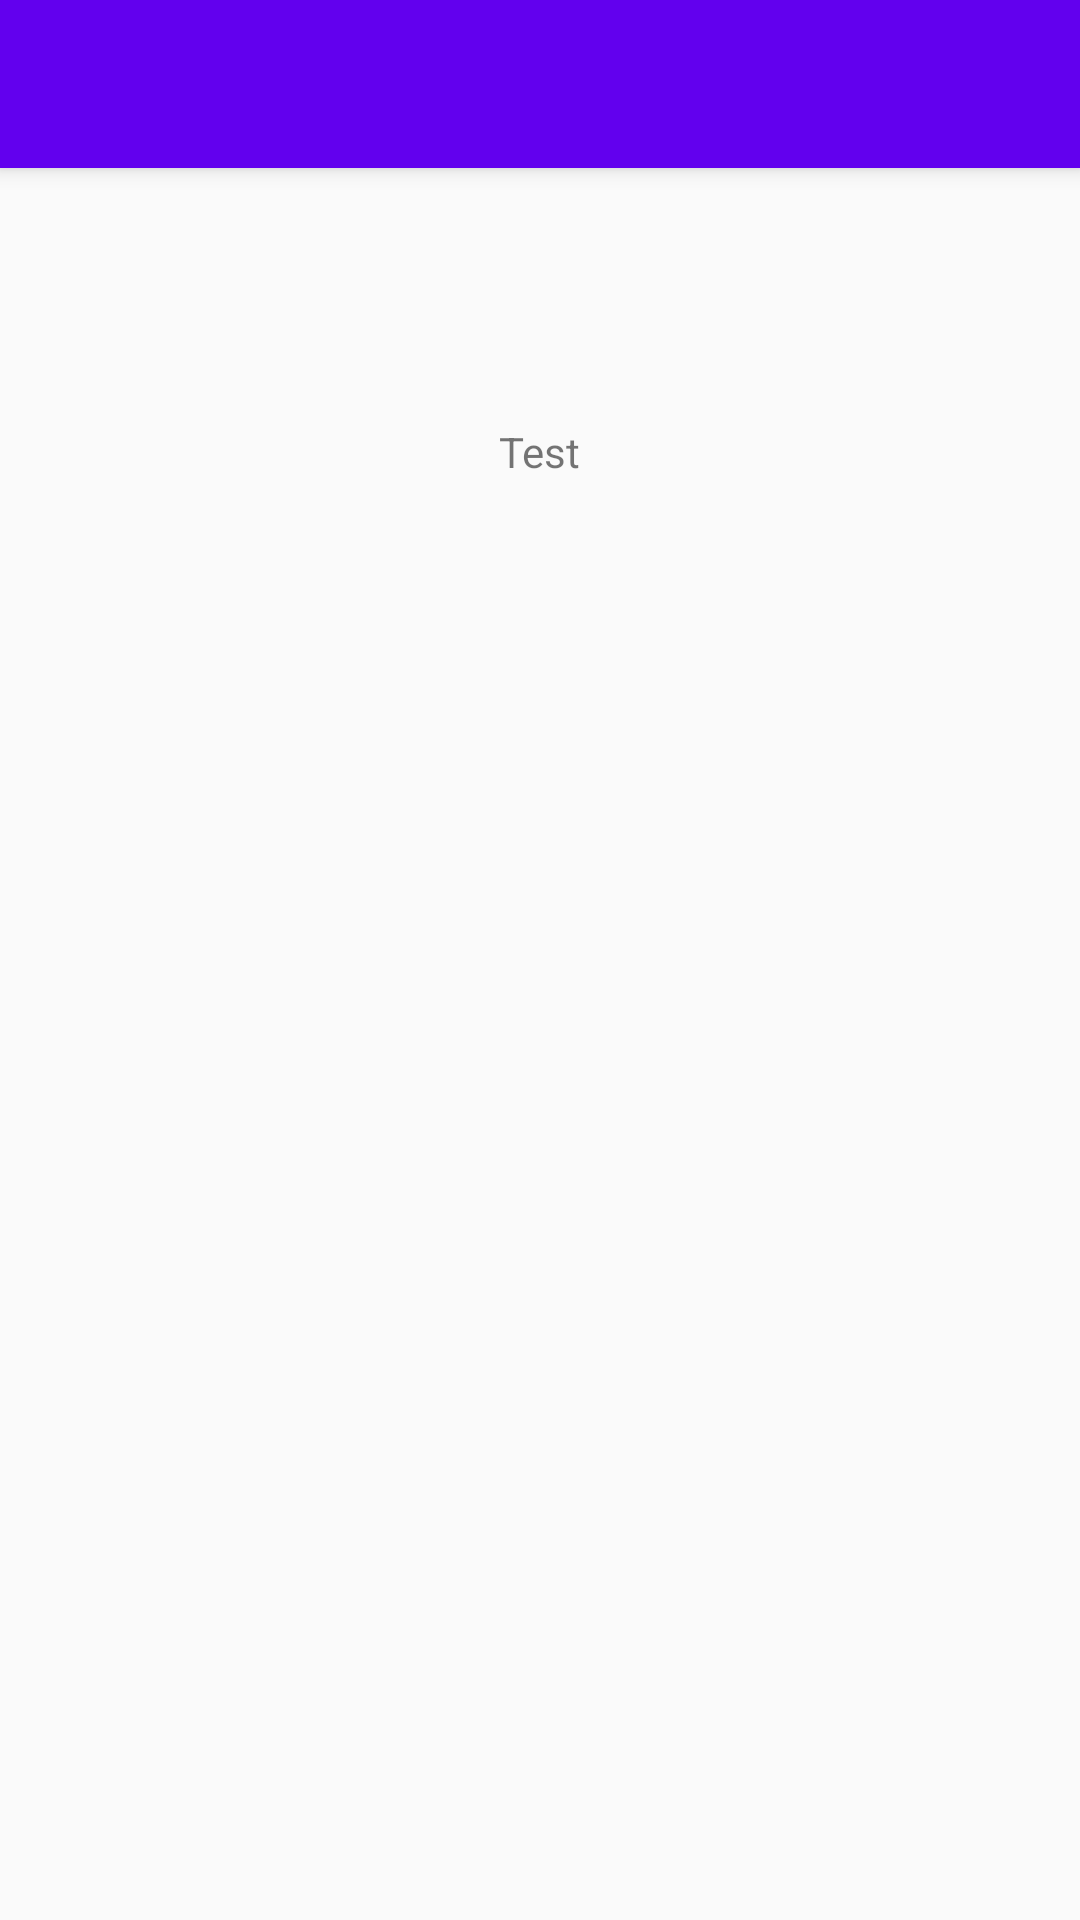

Android layout source for this screen:
<!-- AndroidManifest.xml: application theme AppTheme -->
<!-- res/layout/layout_trainingstartpage.xml -->
<?xml version="1.0" encoding="utf-8"?>
<RelativeLayout xmlns:android="http://schemas.android.com/apk/res/android"
    xmlns:tools="http://schemas.android.com/tools"
    android:orientation="vertical"
    android:layout_width="match_parent"
    android:layout_height="match_parent"
    tools:context=".TrainingWorkoutplans">

    <include
        android:id="@+id/toolbar"
        layout="@layout/toolbar">
    </include>

    <TextView
        android:layout_width="wrap_content"
        android:layout_height="wrap_content"
        android:text="Test"
        android:id="@+id/TextTest"
        android:layout_below="@+id/toolbar"
        android:layout_centerHorizontal="true"
        android:layout_marginTop="85dp" />


</RelativeLayout>
<!-- res/layout/toolbar.xml (included above) -->
<?xml version="1.0" encoding="utf-8"?>
<android.support.v7.widget.Toolbar
    xmlns:android="http://schemas.android.com/apk/res/android"
    xmlns:app="http://schemas.android.com/apk/res-auto"
    android:layout_width="match_parent"
    android:layout_height="wrap_content"
    android:background="@color/colorPrimary"
    android:elevation="4dp"
    android:theme="@style/ThemeOverlay.AppCompat.Dark.ActionBar"
    android:popupTheme="@style/ThemeOverlay.AppCompat.Light">

    <RelativeLayout
        android:layout_width="match_parent"
        android:layout_height="match_parent">

        <ImageView
            android:layout_width="wrap_content"
            android:layout_height="wrap_content"
            android:id="@+id/imagelogo"
            android:layout_centerVertical="true"
            android:layout_centerHorizontal="true"
            android:src="@mipmap/ic_launcher"
            android:layout_marginLeft="250dp" />

    </RelativeLayout>
</android.support.v7.widget.Toolbar>
<!-- resources referenced by this layout -->
<resources>
  <style name="AppTheme" parent="Theme.AppCompat.Light.NoActionBar">
          
          <item name="colorPrimary">@color/colorPrimary</item>
          
          <item name="colorPrimaryDark">@color/colorPrimaryDark</item>
          
          <item name="colorAccent">@color/colorAccent</item>
      </style>
  <!-- not gathered from this repository: default colours our renderer supplied (Android Studio template values) -->
  <color name="colorPrimary">#FF6200EE</color>
  <color name="colorPrimaryDark">#FF3700B3</color>
  <color name="colorAccent">#FF03DAC5</color>
</resources>
